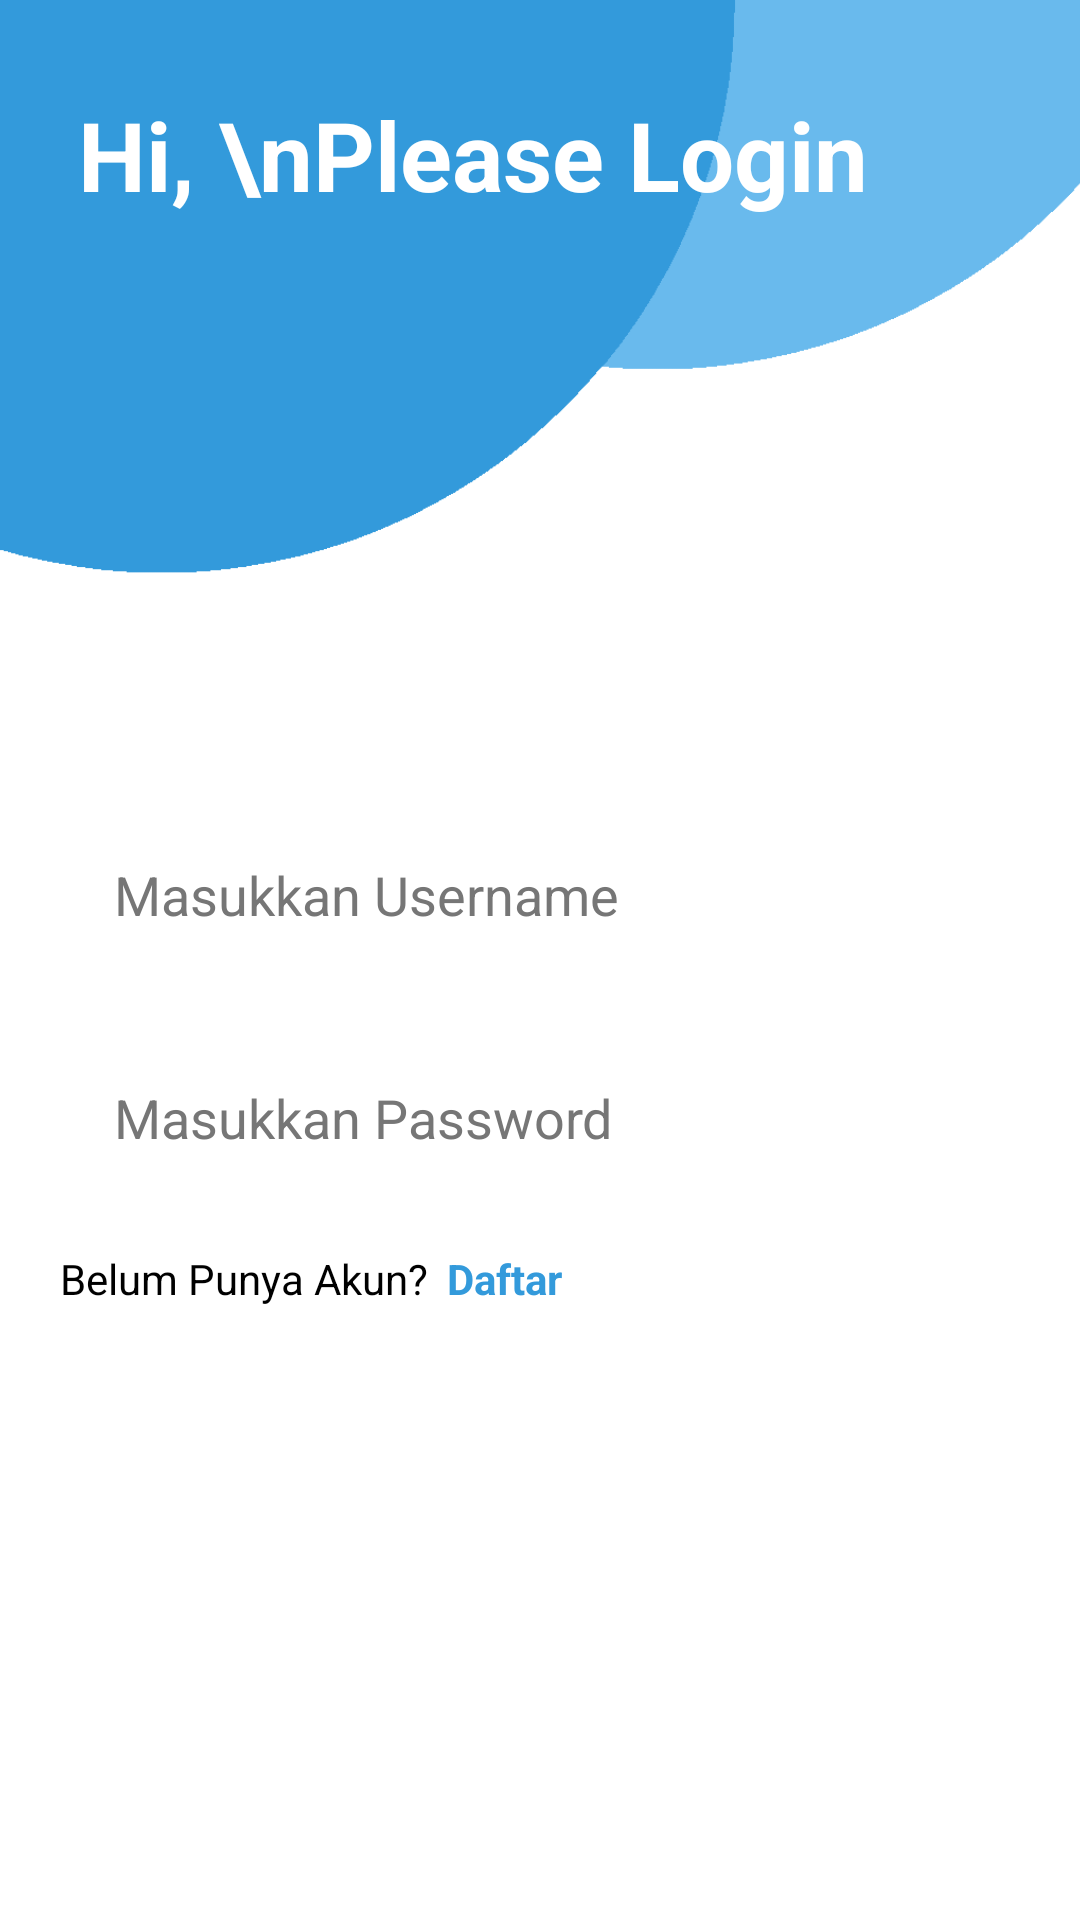

This screen was rendered from an Android layout file. Write that file and the resources it references.
<!-- AndroidManifest.xml: application theme Theme.VianMarketplaceWeddingOrganizer -->
<!-- res/layout/activity_login.xml -->
<?xml version="1.0" encoding="utf-8"?>
<androidx.constraintlayout.widget.ConstraintLayout xmlns:android="http://schemas.android.com/apk/res/android"
    xmlns:app="http://schemas.android.com/apk/res-auto"
    xmlns:tools="http://schemas.android.com/tools"
    android:layout_width="match_parent"
    android:layout_height="match_parent"
    tools:context=".ui.activity.login.LoginActivity"
    android:background="@color/white">

    <ImageView
        android:id="@+id/ivTopHeader"
        android:layout_width="match_parent"
        android:layout_height="230dp"
        app:layout_constraintStart_toStartOf="parent"
        app:layout_constraintTop_toTopOf="parent"
        android:src="@drawable/top_background_login"
        android:scaleType="centerCrop"/>

    <TextView
        android:layout_width="wrap_content"
        android:layout_height="wrap_content"
        app:layout_constraintTop_toTopOf="parent"
        app:layout_constraintStart_toStartOf="parent"
        android:layout_marginTop="30dp"
        android:layout_marginStart="26dp"
        android:text="Hi, \nPlease Login"
        android:textSize="32sp"
        android:textColor="@color/white"
        android:textStyle="bold"
        android:lineSpacingExtra="4dp"/>

    <androidx.constraintlayout.widget.ConstraintLayout
        android:layout_width="match_parent"
        android:layout_height="wrap_content"
        app:layout_constraintTop_toBottomOf="@id/ivTopHeader"
        android:layout_marginTop="38dp"
        android:paddingBottom="22dp"
        android:paddingStart="20dp"
        android:paddingEnd="20dp">

        <EditText
            android:id="@+id/etUsername"
            android:layout_width="match_parent"
            android:layout_height="wrap_content"
            app:layout_constraintTop_toTopOf="parent"
            android:padding="18dp"
            android:background="@drawable/bg_card"
            android:hint="Masukkan Username"
            android:textColorHint="@color/abuabu_tua"
            android:inputType="text"
            android:maxLength="30"/>

        <EditText
            android:id="@+id/etPassword"
            android:layout_width="match_parent"
            android:layout_height="wrap_content"
            app:layout_constraintTop_toBottomOf="@id/etUsername"
            android:layout_marginTop="14dp"
            android:padding="18dp"
            android:background="@drawable/bg_card"
            android:hint="Masukkan Password"
            android:textColorHint="@color/abuabu_tua"
            android:inputType="textPassword"
            android:maxLength="16"/>


        <TextView
            android:id="@+id/titleKeterangan"
            android:layout_width="wrap_content"
            android:layout_height="wrap_content"
            app:layout_constraintTop_toBottomOf="@id/etPassword"
            app:layout_constraintStart_toStartOf="parent"
            android:layout_marginTop="14dp"
            android:text="Belum Punya Akun? "
            android:textColor="@color/black"
            android:textSize="14sp"/>

        <TextView
            android:id="@+id/tvDaftar"
            android:layout_width="wrap_content"
            android:layout_height="wrap_content"
            app:layout_constraintTop_toBottomOf="@id/etPassword"
            app:layout_constraintStart_toEndOf="@+id/titleKeterangan"
            android:layout_marginStart="3dp"
            android:layout_marginTop="14dp"
            android:text="Daftar "
            android:textColor="@color/primaryColor"
            android:textSize="14sp"
            android:textStyle="bold"/>

        <Button
            android:id="@+id/btnLogin"
            android:layout_width="match_parent"
            android:layout_height="wrap_content"
            app:layout_constraintTop_toBottomOf="@id/titleKeterangan"
            android:layout_marginTop="14dp"
            android:text="Login"
            android:textColor="@color/white"
            android:textAllCaps="true"
            android:background="@drawable/bg_btn_action"/>

        
        
        
        
        
        
        

        
        
        
        
        
        
        
        
        
        
        
        
        
        

    </androidx.constraintlayout.widget.ConstraintLayout>
</androidx.constraintlayout.widget.ConstraintLayout>
<!-- resources referenced by this layout -->
<resources>
  <color name="abuabu_muda">#DDDDDD</color>
  <color name="abuabu_tua">#767676</color>
  <color name="black">#FF000000</color>
  <color name="primaryColor">#339ADB</color>
  <color name="white">#FFFFFFFF</color>
  <!-- drawable top_background_login: png bitmap (drawable, 7060 bytes) -->
  <style name="Theme.VianMarketplaceWeddingOrganizer" parent="Base.Theme.VianMarketplaceWeddingOrganizer" />
  <style name="Base.Theme.VianMarketplaceWeddingOrganizer" parent="Theme.Material3.DayNight.NoActionBar">
          <item name="colorPrimary">@color/primaryColor</item>
          <item name="android:windowBackground">@color/white</item>
          <item name="android:itemBackground">@color/white</item>
          <item name="android:textColor">@color/black</item>
          <item name="android:textColorPrimary">@color/black</item>
      </style>
</resources>
